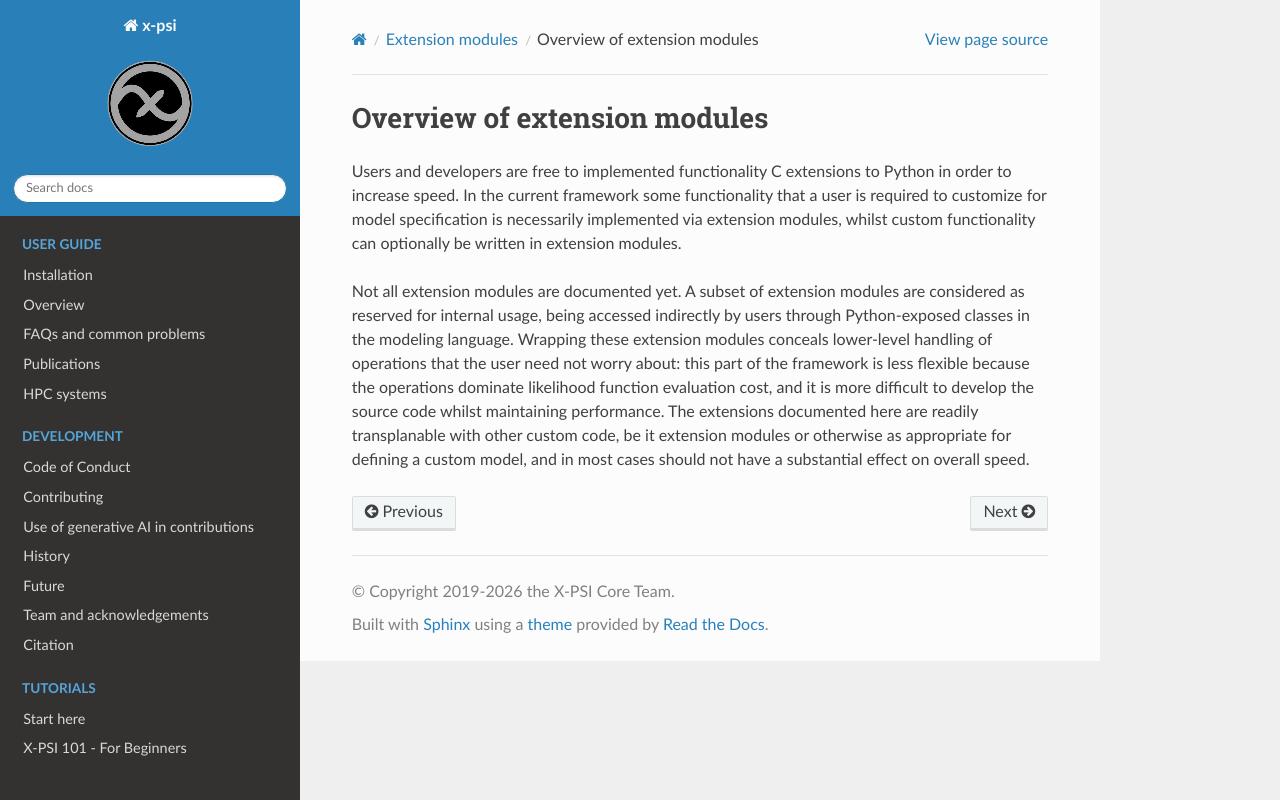

repository: xpsi-group/xpsi · page: extensions_overview.html · generator: sphinx

.. _extensions:

Overview of extension modules
=============================

Users and developers are free to implemented functionality C extensions
to Python in order to increase speed. In the current framework some
functionality that a user is required to customize for model specification
is necessarily implemented via extension modules, whilst custom functionality
can optionally be written in extension modules.

Not all extension modules are documented yet. A subset of extension modules are
considered as reserved for internal usage, being accessed indirectly by
users through Python-exposed classes in the modeling language. Wrapping these
extension modules conceals lower-level handling of operations that the
user need not worry about: this part of the framework is less flexible because
the operations dominate likelihood function evaluation cost, and it is more
difficult to develop the source code whilst maintaining performance. The
extensions documented here are readily transplanable with other custom code,
be it extension modules or otherwise as appropriate for defining a custom
model, and in most cases should not have a substantial effect on overall speed.
